Dataset: splits (GitHub, 0xKushwaha/Rice_Disease_classification). Classes: brown spot, healthy rice leaf, leaf scald.

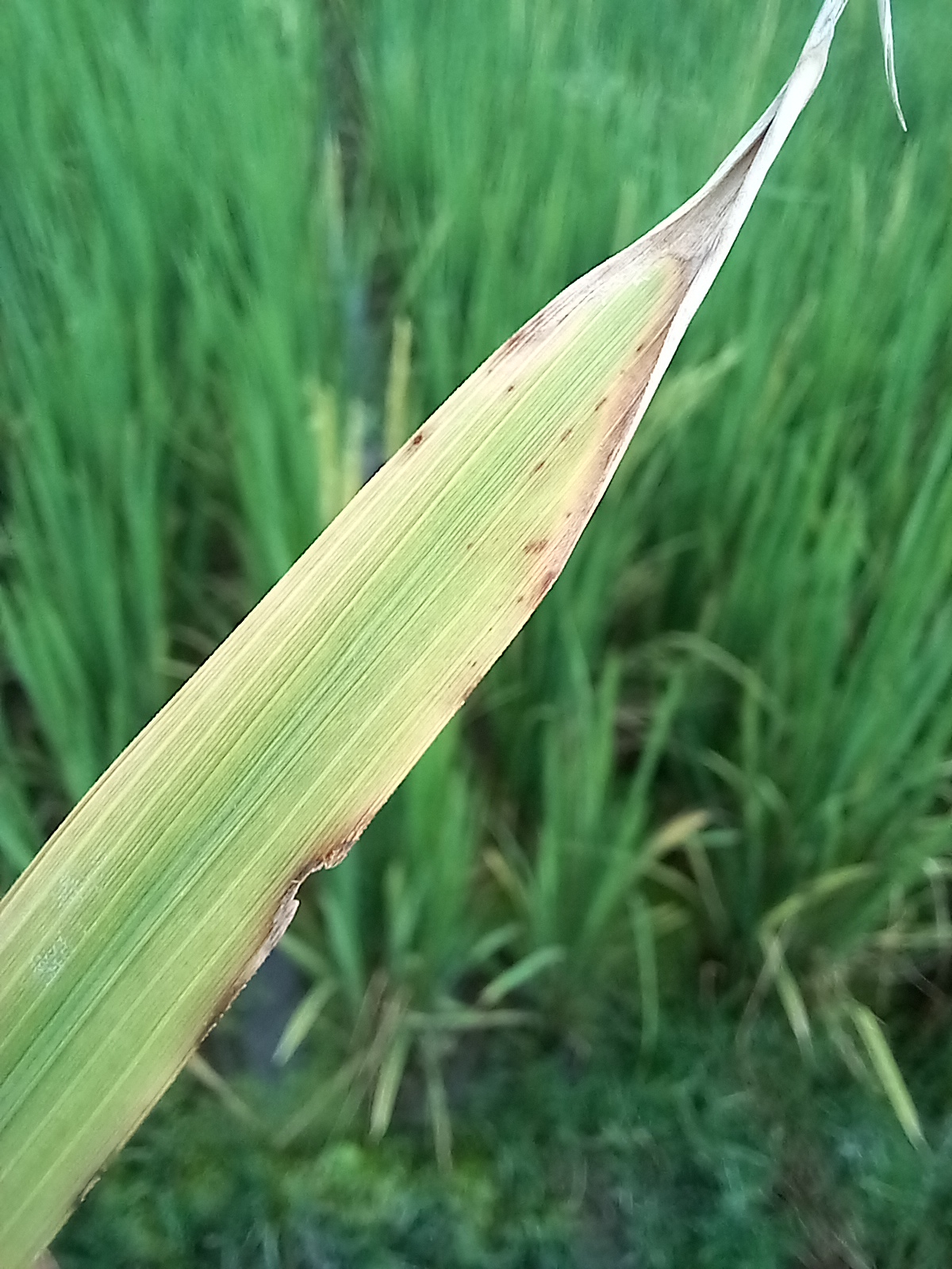
Label: leaf scald

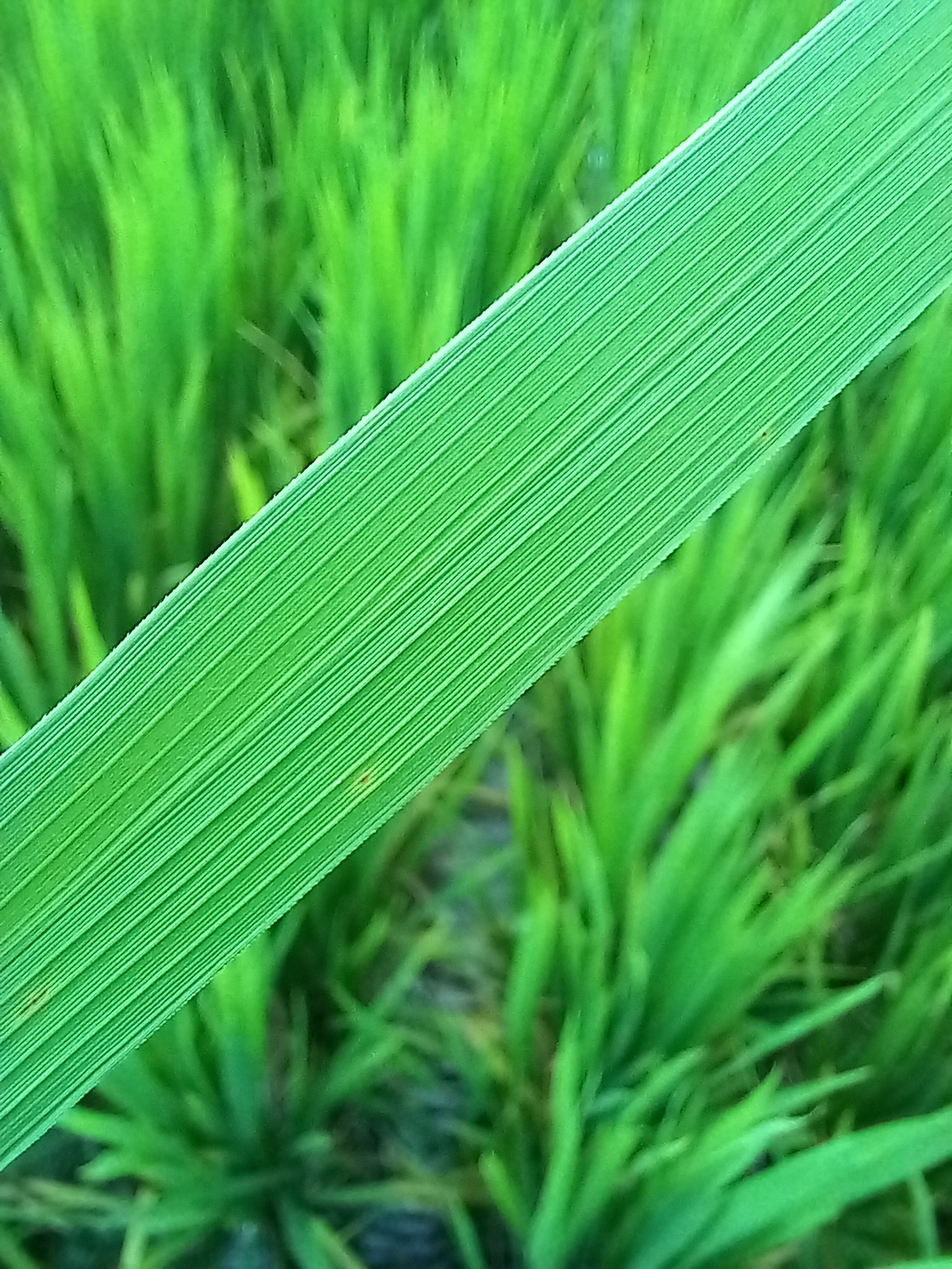
Label: healthy rice leaf

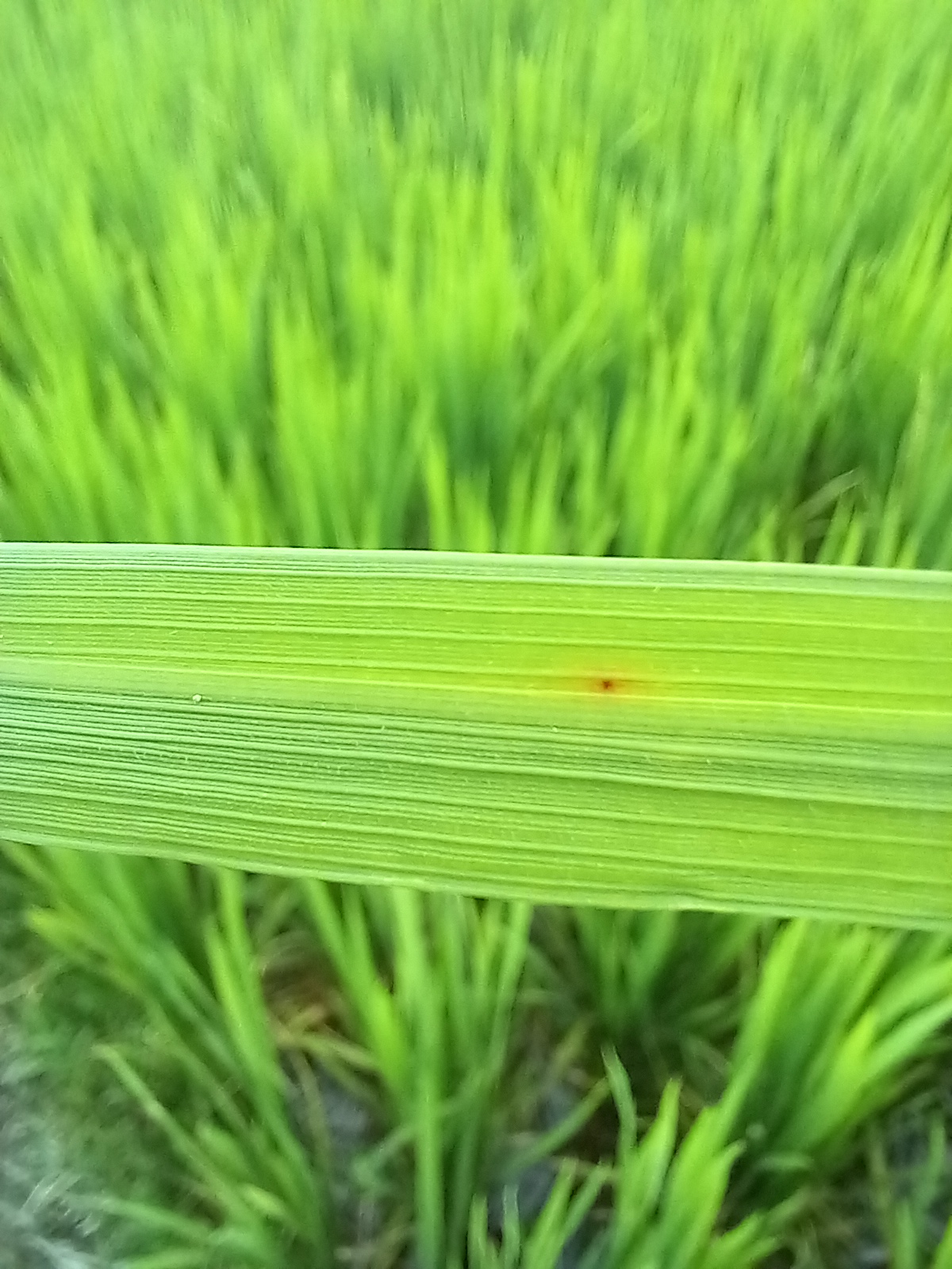
Label: brown spot

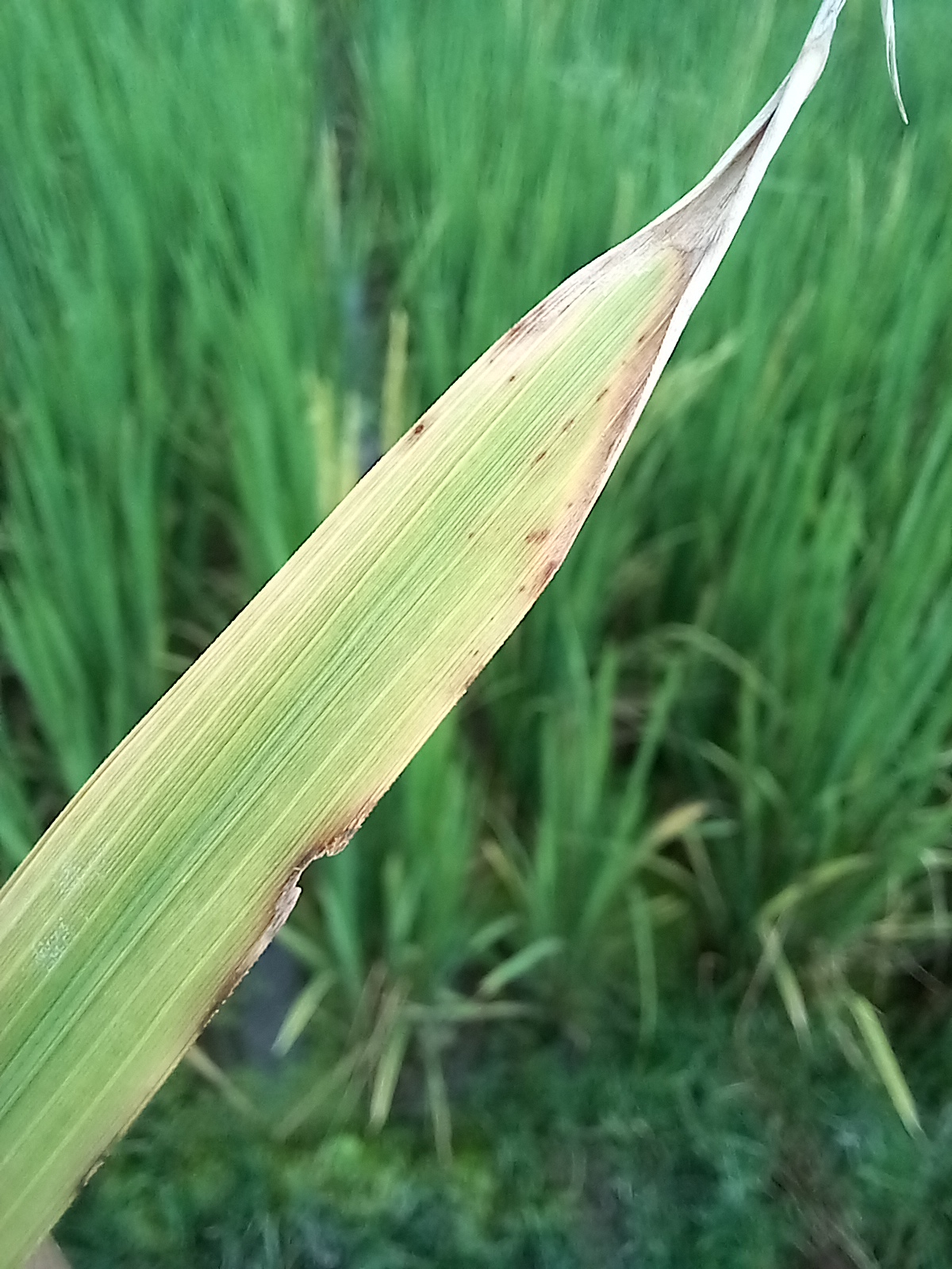
Label: leaf scald

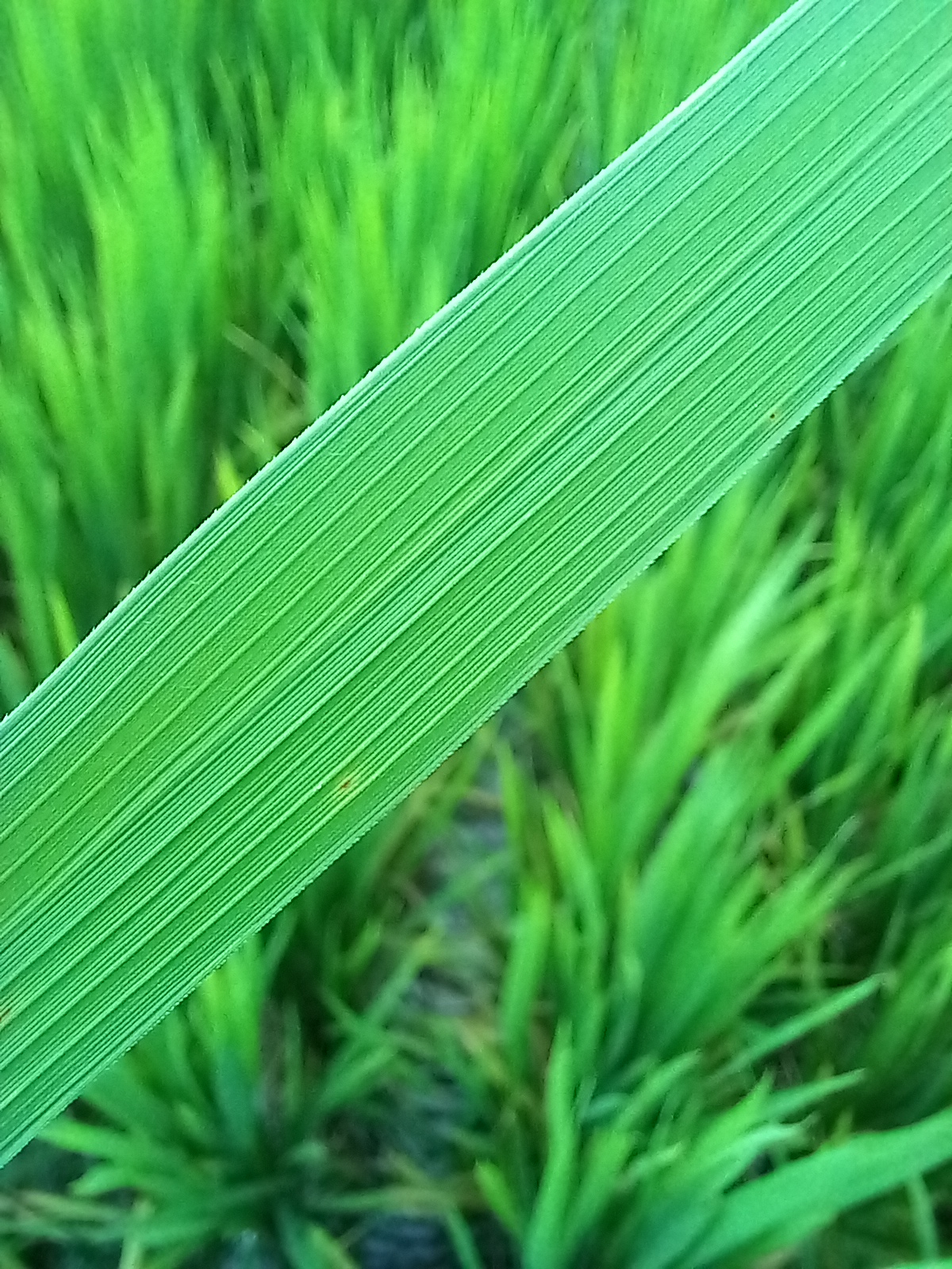
Label: healthy rice leaf

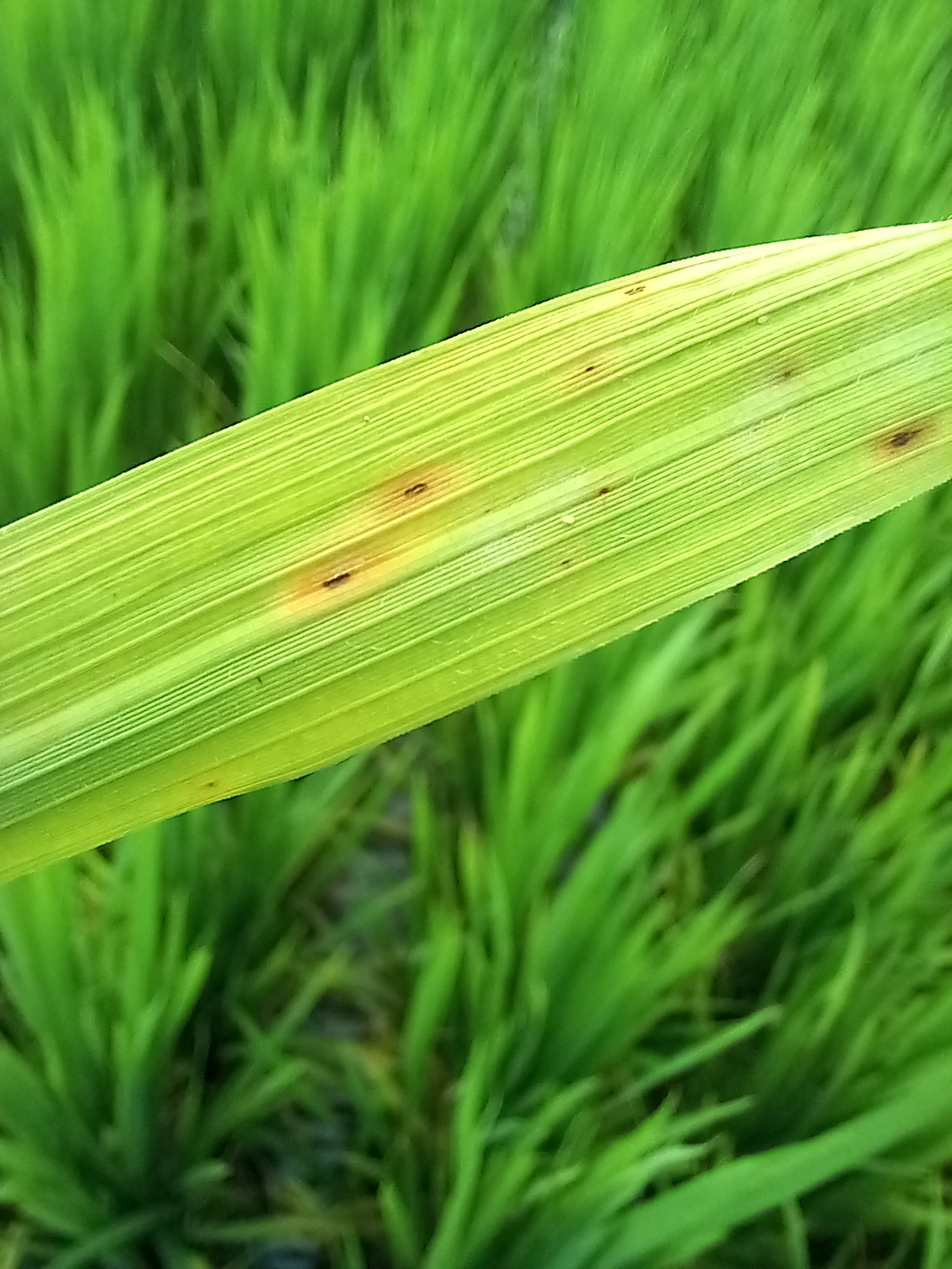
Label: brown spot
